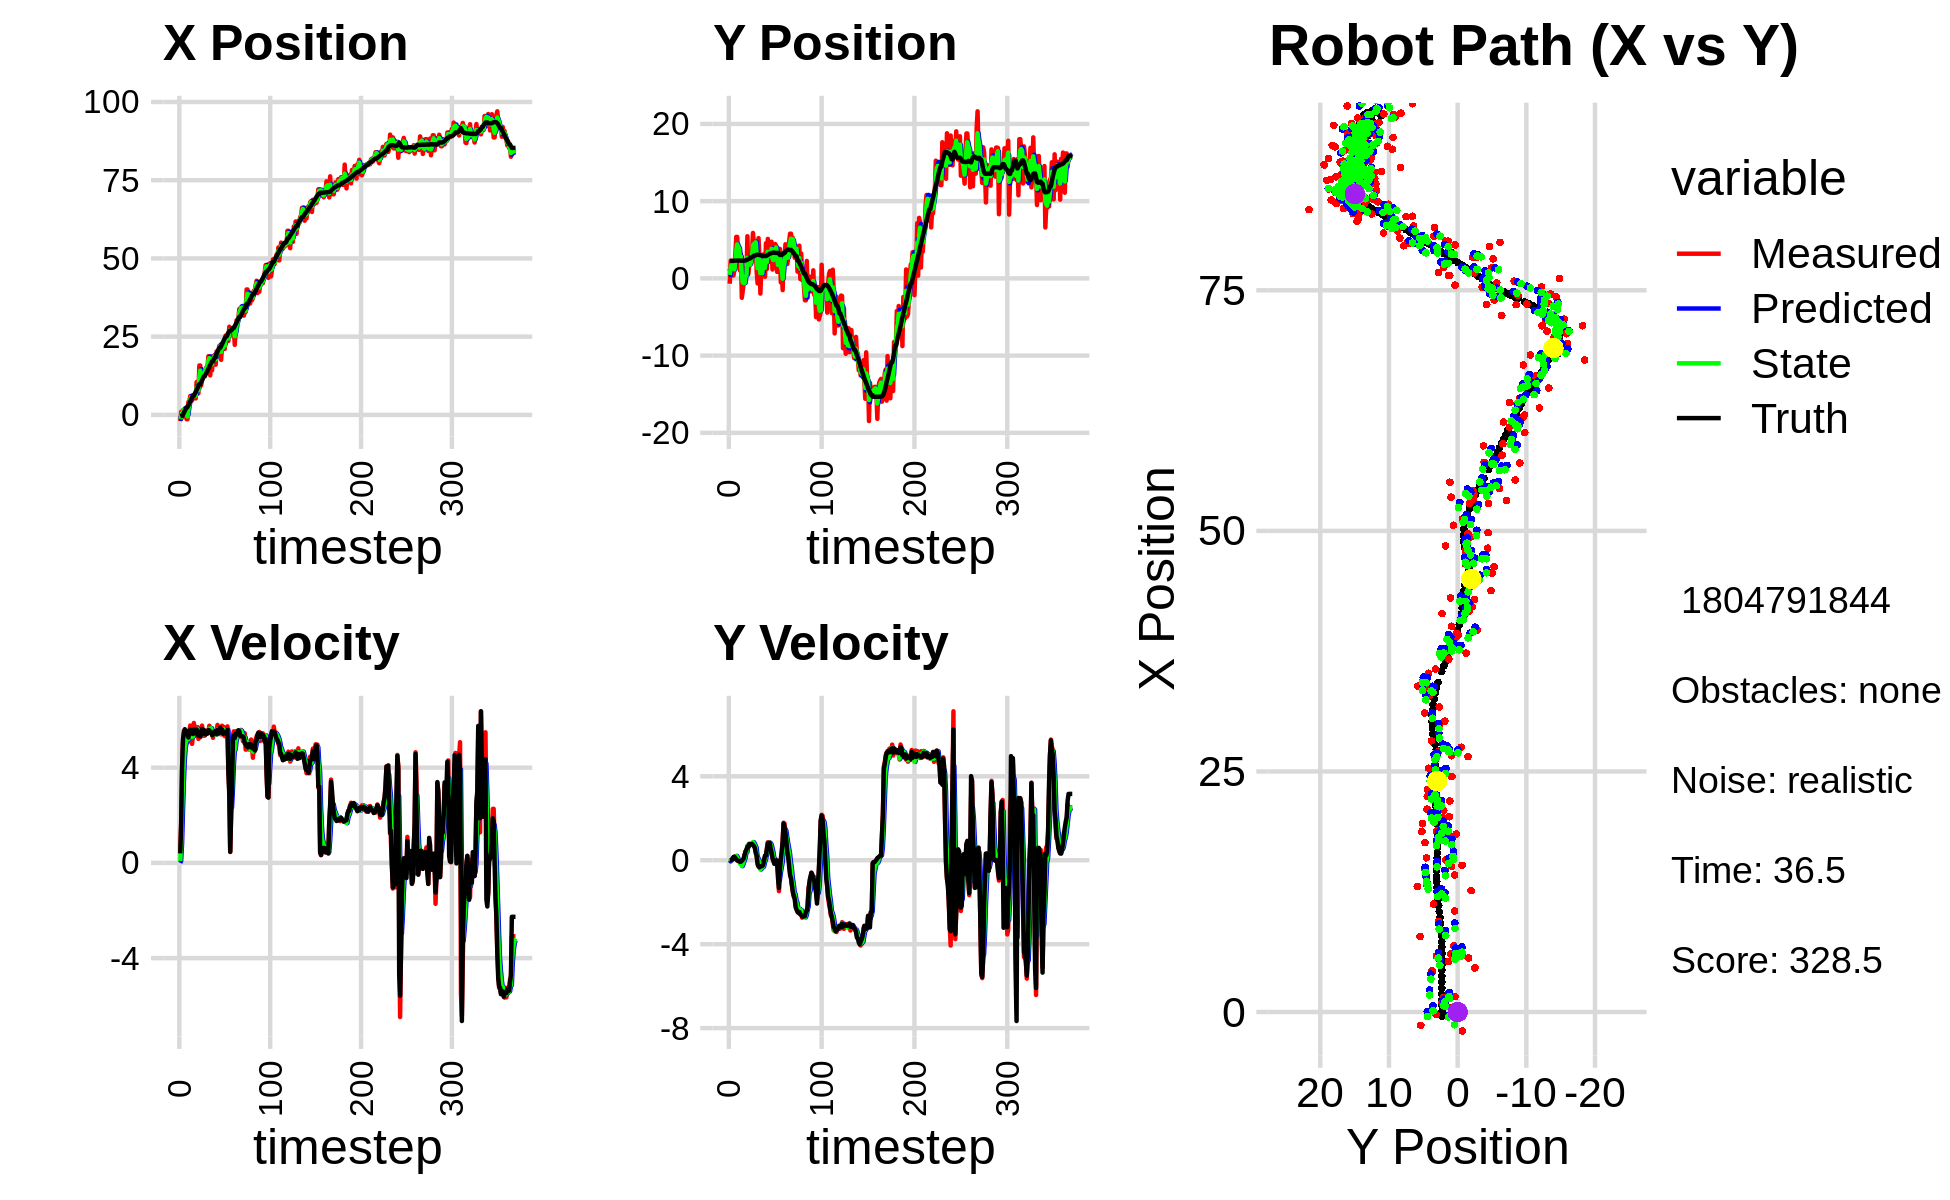

Data behind this chart, as committed beside it:
-1.025709688308608758e+00, 2.347658009246576860e+00, 0.000000000000000000e+00, -0.000000000000000000e+00, 0.000000000000000000e+00, 0.000000000000000000e+00, 0.000000000000000000e+00, 0.000000000000000000e+00, -3.182108937450773833e-01, 1.226844455170660986e+00, 0.000000000000000000e+00, 0.000000000000000000e+00, -4.211636781891407444e-01, 2.257816554051010005e+00, 0.000000000000000000e+00, 0.000000000000000000e+00, 0.000000000000000000e+00, 2.121717843692749739e-04
-1.964161395879056027e+00, -6.911296836667881749e-01, 3.970000145452426965e-01, -1.370938087917008863e-05, -3.182108937450773833e-01, 1.226844455170660986e+00, 0.000000000000000000e+00, 0.000000000000000000e+00, -1.326387560646714592e+00, 4.490670342953461125e-01, 8.228460005520316090e-02, -5.499115638389288213e-02, -4.211636781891407444e-01, 2.257816554051010005e+00, 4.000000000000000222e-01, 0.000000000000000000e+00, 4.000000059604644775e-01, 3.453244426054880023e-05
9.757205249293957605e-01, 2.282578054115016464e+00, 1.639999851764080807e+00, 6.627918355349335898e-04, -1.318159100641194348e+00, 4.435679186569568277e-01, 8.228460005520316090e-02, -5.499115638389288213e-02, -5.274846806121851195e-01, 1.341591376725678408e+00, 7.912506402720247412e-01, 1.580865361833149602e-02, -3.247090579475553906e-01, 2.257819588540161959e+00, 1.600000000000000089e+00, 0.000000000000000000e+00, 1.600000023841857910e+00, -4.041413776576519012e-04
9.757205249293957605e-01, 2.282578054115016464e+00, 3.960985403532564675e+00, 1.074062482729872502e-02, -4.483596165849826343e-01, 1.343172242087511625e+00, 7.912506402720247412e-01, 1.580865361833149602e-02, 5.742793637737895196e-01, 1.749737465916501034e+00, 2.152069474994319442e+00, 2.500883778940577590e-02, -3.247090579475553906e-01, 2.257819588540161959e+00, 4.000000000000000000e+00, 1.700000000000000122e-02, 4.000000000000000000e+00, -2.711597597226500511e-03
1.514690518751758308e+00, 2.096820506647488536e+00, 5.001153796948728747e+00, 9.199591893417352617e-02, 7.894863112732214416e-01, 1.752238349695441677e+00, 2.152069474994319442e+00, 2.500883778940577590e-02, 1.029591375256643904e+00, 1.915393615966936469e+00, 3.371608332340955805e+00, 7.516805793737416086e-02, 5.504024048543883219e-02, 2.258984375583641846e+00, 5.200000000000000178e+00, 6.500000000000000222e-02, 5.199999809265136719e+00, -1.839286461472511292e-02
1.602872014398189826e+00, 3.709943170714049554e-01, 5.547061448157413643e+00, 1.020378568679319309e-01, 1.366752208490739529e+00, 1.922910421760673838e+00, 3.371608332340955805e+00, 7.516805793737416086e-02, 1.609727607963253648e+00, 1.231678520634776230e+00, 4.305362248288941984e+00, 7.860877724999666694e-02, 6.628855466496869075e-01, 2.269600499002344840e+00, 5.456000000000000405e+00, 1.559999999999999998e-01, 5.459000110626220703e+00, -1.839286461472511292e-02
4.673697355786924912e-01, 1.071156827357302443e+00, 5.552538803737245843e+00, 1.653357971955618788e-01, 2.040263832792147625e+00, 1.239539398359776001e+00, 4.305362248288941984e+00, 7.860877724999666694e-02, 1.405418435389806486e+00, 1.162883762223122952e+00, 4.827082640672506919e+00, 1.246826632870103313e-01, 1.295797229158261121e+00, 2.288073626549560480e+00, 5.615999999999999659e+00, 1.700000000000000122e-01, 5.618000030517578125e+00, -2.976781688630580902e-02
-2.586945293953668568e-01, 3.144276867335769055e+00, 5.503524958334214290e+00, 1.274334845592063337e-01, 1.888126699457057134e+00, 1.175352028551823969e+00, 4.827082640672506919e+00, 1.246826632870103313e-01, 6.890319455908380242e-01, 2.066202226843973921e+00, 5.035220648577627856e+00, 1.289146114488573802e-01, 1.830201983344567962e+00, 2.301156948813976921e+00, 5.431000000000000050e+00, 1.079999999999999988e-01, 5.432000160217285156e+00, -2.315074764192104340e-02
-1.386240839972528338e+00, 5.372256781565825534e+00, 5.373617814835423445e+00, 6.409648266741636846e-02, 1.192554010448600987e+00, 2.079093687988859518e+00, 5.035220648577627856e+00, 1.289146114488573802e-01, 1.316439082197256027e-01, 3.584899136025437194e+00, 5.171356465187279206e+00, 2.082500243611536683e-01, 2.460363268675509030e+00, 2.309242988937144414e+00, 5.541999999999999815e+00, 4.800000000000000100e-02, 5.543000221252441406e+00, -1.192742865532636642e-02
-1.386240839972528338e+00, 5.372256781565825534e+00, 5.528975536685080350e+00, 1.638180115004014836e-02, 6.487795547384535011e-01, 3.605724138461552375e+00, 5.171356465187279206e+00, 2.082500243611536683e-01, -4.808347291254045919e-01, 4.405151216253926805e+00, 5.247909871873017273e+00, 1.299174521156692130e-01, 2.460363268675509030e+00, 2.309242988937144414e+00, 5.514000000000000234e+00, -5.000000000000000104e-03, 5.513999938964843750e+00, -2.962891245260834694e-03
4.148889660794187861e+00, 3.685210893621693184e+00, 5.092897889011410939e+00, -3.224021622925758029e-02, 4.395625806189717988e-02, 4.418142961465493457e+00, 5.247909871873017273e+00, 1.299174521156692130e-01, 1.775006358257138928e+00, 4.083142248841998168e+00, 5.194722766609278786e+00, 5.930115876986150059e-03, 3.094930529639113193e+00, 2.311379740325364640e+00, 5.267000000000000348e+00, -3.400000000000000244e-02, 5.267000198364257812e+00, 6.330342032015323639e-03
4.300168812380466221e+00, 3.727595771100527422e+00, 5.526878734688322581e+00, -3.660469738133979856e-02, 2.294478634918066806e+00, 4.083735260429696368e+00, 5.194722766609278786e+00, 5.930115876986150059e-03, 3.418247823007255715e+00, 3.919259296023550831e+00, 5.411802333136574994e+00, -1.111888773494358953e-02, 3.703679918947099470e+00, 2.307942237369274618e+00, 5.490000000000000213e+00, -2.999999999999999889e-02, 5.489999771118164062e+00, 6.622935645282268524e-03
6.032078743303142865e+00, 1.005474737702185761e+00, 5.770472364370239582e+00, -7.802970804561699947e-02, 3.959428056320913214e+00, 3.918147407250056613e+00, 5.411802333136574994e+00, -1.111888773494358953e-02, 4.852486868291991939e+00, 2.596713399885808737e+00, 5.570145183791446186e+00, -1.600185668115608195e-01, 4.336332201982853185e+00, 2.303594163801208072e+00, 5.594000000000000306e+00, -7.599999999999999811e-02, 5.594999790191650391e+00, 1.352141518145799637e-02
5.813426733160579118e+00, 3.103318351159346733e+00, 5.397506316452174602e+00, -7.298637190390576401e-02, 5.409501386671136558e+00, 2.580711543204652791e+00, 5.570145183791446186e+00, -1.600185668115608195e-01, 5.624058578876255154e+00, 2.823737788940029247e+00, 5.510746639618122167e+00, -1.252503380021267043e-01, 4.869542956616757401e+00, 2.296574371994680952e+00, 5.461000000000000298e+00, -7.099999999999999367e-02, 5.461999893188476562e+00, 1.352141518145799637e-02
4.585866689809892982e+00, -2.515714597310952705e+00, 4.998771872624595325e+00, -4.776494640131023761e-02, 6.175133242838067638e+00, 2.811212755139816721e+00, 5.510746639618122167e+00, -1.252503380021267043e-01, 5.476957949086498800e+00, 4.005837842388131342e-01, 5.288031826850501105e+00, -2.793021236933488360e-01, 5.495990633880668774e+00, 2.290382432825688763e+00, 5.429000000000000270e+00, -2.500000000000000139e-02, 5.428999900817871094e+00, 9.555045515298843384e-03
5.621708512429814064e+00, -1.603106012067501585e+00, 5.359987912178773684e+00, -1.144607233370288114e-02, 6.005761131771548911e+00, 3.726535718694782284e-01, 5.288031826850501105e+00, -2.793021236933488360e-01, 5.800609779999788884e+00, -5.257288026769110223e-01, 5.305328683547491764e+00, -1.676846892844755521e-01, 6.118524432138695346e+00, 2.289363394431322973e+00, 5.416999999999999815e+00, 2.500000000000000139e-02, 5.416999816894531250e+00, 2.135462826117873192e-03
5.836590707436672076e+00, -6.562735743480824224e-01, 5.877367442368217176e+00, 8.621711658369771158e-02, 6.331142648354537883e+00, -5.424972716053585442e-01, 5.305328683547491764e+00, -1.676846892844755521e-01, 6.114915335916641048e+00, -5.932339018082880555e-01, 5.542587597839307101e+00, -1.969562825620274626e-02, 6.118524432138695346e+00, 2.289363394431322973e+00, 5.602000000000000313e+00, 8.200000000000000344e-02, 5.602000236511230469e+00, -1.466829050332307816e-02
5.836590707436672076e+00, -6.562735743480824224e-01, 5.611955961031664053e+00, 2.605276076286008324e-01, 6.669174095700571847e+00, -5.952034646339083857e-01, 5.542587597839307101e+00, -1.969562825620274626e-02, 6.225721294264364047e+00, -6.119911657438691366e-01, 5.543809891982959925e+00, 9.407416639927361490e-02, 6.755082964946373281e+00, 2.298023729419361505e+00, 5.594999999999999751e+00, 2.590000000000000080e-01, 5.600999832153320312e+00, -4.639036580920219421e-02
5.260472655409319742e+00, 1.348526342507432751e+00, 5.577967188052658010e+00, 4.232215880244696304e-01, 6.780102283462659862e+00, -6.025837491039417460e-01, 5.543809891982959925e+00, 9.407416639927361490e-02, 6.097008844834618913e+00, 2.785896330639295870e-01, 5.547085477920099095e+00, 3.655034981813214956e-01, 7.291168093780543202e+00, 2.319908245199606256e+00, 5.440000000000000391e+00, 4.139999999999999791e-01, 5.455999851226806641e+00, -7.572870701551437378e-02
1.049842488741648161e+01, 4.296797805595682918e-01, 5.378540587930241479e+00, 4.080903332944474937e-01, 6.651717392626628644e+00, 3.151399828820617421e-01, 5.547085477920099095e+00, 3.655034981813214956e-01, 8.688040315668439817e+00, 3.697487798089528765e-01, 5.602510363936234583e+00, 3.825769862543591526e-01, 7.919000506175723153e+00, 2.363038329806945725e+00, 5.604000000000000092e+00, 5.120000000000000107e-01, 5.626999855041503906e+00, -7.572870701551437378e-02
7.850116431802893757e+00, 5.457606180888643799e+00, 5.703877246735199691e+00, 6.062021563569355287e-01, 9.248291352062063098e+00, 4.080064784343888085e-01, 5.602510363936234583e+00, 3.825769862543591526e-01, 8.613885775489322327e+00, 2.685756693098593217e+00, 5.633354116378441745e+00, 7.083151212445086831e-01, 8.561633944624679415e+00, 2.426360949510335097e+00, 5.528999999999999915e+00, 6.440000000000000169e-01, 5.565999984741210938e+00, -1.058815047144889832e-01
6.873730063469372986e+00, 5.466169114598015133e-01, 5.209019041466593336e+00, 6.217995372080171723e-01, 9.177221187127166502e+00, 2.756588205223044152e+00, 5.633354116378441745e+00, 7.083151212445086831e-01, 7.951050631124377155e+00, 1.733144780804553253e+00, 5.377828312802162891e+00, 6.769755491563973493e-01, 9.189632296405891410e+00, 2.500591276630345750e+00, 5.344999999999999751e+00, 6.400000000000000133e-01, 5.382999897003173828e+00, -1.188076213002204895e-01
1.579506719158479555e+01, 1.724774196241319002e+00, 5.547817645616200721e+00, 7.844298624682377596e-01, 8.488833462404594243e+00, 1.800842335720193033e+00, 5.377828312802162891e+00, 6.769755491563973493e-01, 1.184060116079625047e+01, 1.766258788016429992e+00, 5.519070500495466547e+00, 7.386231333775956642e-01, 9.807819247565218390e+00, 2.584107473120090592e+00, 5.429999999999999716e+00, 7.700000000000000178e-01, 5.485000133514404297e+00, -1.404631882905960083e-01
1.579506719158479555e+01, 1.724774196241319002e+00, 5.272782522331702637e+00, 7.439001551734438777e-01, 1.239250821084579712e+01, 1.840121101354189603e+00, 5.519070500495466547e+00, 7.386231333775956642e-01, 1.416513667060904957e+01, 1.787107210159517345e+00, 5.519791362679313806e+00, 7.409554002787738236e-01, 9.807819247565218390e+00, 2.584107473120090592e+00, 5.317000000000000171e+00, 7.459999999999999964e-01, 5.368999958038330078e+00, -1.401579976081848145e-01
9.407262205982078740e+00, 2.808719858072515230e+00, 5.363392734526278183e+00, 7.530426129559482096e-01, 1.471711580687698095e+01, 1.861202750187394672e+00, 5.519791362679313806e+00, 7.409554002787738236e-01, 1.226147670096531783e+01, 2.288031824707949635e+00, 5.397818891899896165e+00, 7.841728792888666977e-01, 1.042235362531751086e+01, 2.671191020233077751e+00, 5.475999999999999979e+00, 7.710000000000000187e-01, 5.530000209808349609e+00, -1.394923031330108643e-01
1.121571007352200766e+01, 3.529615952223258635e+00, 5.768419921301345177e+00, 8.099101119708665975e-01, 1.280125859015530665e+01, 2.366449112636836105e+00, 5.397818891899896165e+00, 7.841728792888666977e-01, 1.198746964032686613e+01, 2.905071442170112483e+00, 5.508202985939264273e+00, 7.926322036620497835e-01, 1.104835498372333191e+01, 2.759156837626376202e+00, 5.626999999999999780e+00, 7.800000000000000266e-01, 5.679999828338623047e+00, -1.367752999067306519e-01
1.304178225981862305e+01, 5.881678417010970605e+00, 5.335699394247063410e+00, 7.343770550611065095e-01, 1.253828993892079247e+01, 2.984334662536317406e+00, 5.508202985939264273e+00, 7.926322036620497835e-01, 1.277045333749665268e+01, 4.289272056497836161e+00, 5.441265365808757082e+00, 8.675770149456172309e-01, 1.168855655221313228e+01, 2.847487284153479958e+00, 5.424999999999999822e+00, 7.329999999999999849e-01, 5.473999977111816406e+00, -1.367752999067306519e-01
1.329901075362951879e+01, 4.531786813190163521e+00, 5.489805257690964169e+00, 7.213939409883339815e-01, 1.331457987407752874e+01, 4.376029757992397684e+00, 5.441265365808757082e+00, 8.675770149456172309e-01, 1.330787114428333950e+01, 4.440879894976371034e+00, 5.461530812138255975e+00, 8.081123281503679312e-01, 1.231786525291203205e+01, 2.930452957021732363e+00, 5.586999999999999744e+00, 6.730000000000000426e-01, 5.626999855041503906e+00, -1.164763495326042175e-01
1.329901075362951879e+01, 4.531786813190163521e+00, 5.344539976035093787e+00, 6.253430227917247120e-01, 1.385402422549716484e+01, 4.521691127791408249e+00, 5.461530812138255975e+00, 8.081123281503679312e-01, 1.359265217397879333e+01, 4.527464615023967021e+00, 5.405296946079841902e+00, 6.987257165043003759e-01, 1.231786525291203205e+01, 2.930452957021732363e+00, 5.424000000000000377e+00, 5.919999999999999707e-01, 5.455999851226806641e+00, -1.164763495326042175e-01
1.484028244030214339e+01, 4.793848885986557562e+00, 5.460981195962498091e+00, 4.439891671864030775e-01, 1.413318186858677805e+01, 4.597337186674397280e+00, 5.405296946079841902e+00, 6.987257165043003759e-01, 1.449851174737140447e+01, 4.675449306860474330e+00, 5.449257942959807366e+00, 5.952062904195891679e-01, 1.295046222203080255e+01, 3.002968444501952217e+00, 5.395999999999999908e+00, 3.469999999999999751e-01, 5.407000064849853516e+00, -8.112365752458572388e-02
1.514969730347179144e+01, 8.840130708960619588e-01, 5.551348961516562319e+00, 1.715797358486809976e-01, 1.504343754166738556e+01, 4.734969935902433313e+00, 5.449257942959807366e+00, 5.952062904195891679e-01, 1.509486969223504360e+01, 3.005857436344592237e+00, 5.493755801282175000e+00, 1.948554984587584915e-01, 1.357211101101829875e+01, 3.050640954913914626e+00, 5.477000000000000313e+00, 2.179999999999999993e-01, 5.480999946594238281e+00, -3.089791908860206604e-02
1.524804878240764694e+01, -6.512000417704648658e-01, 5.483402845798372560e+00, -8.094127518592748871e-02, 1.564424527236326057e+01, 3.025342986190468153e+00, 5.493755801282175000e+00, 1.948554984587584915e-01, 1.544101106040823623e+01, 1.309948119214072504e+00, 5.478312049648812021e+00, 8.896138032479421198e-02, 1.409492099291146694e+01, 3.066759123481336058e+00, 5.429999999999999716e+00, -1.950000000000000067e-01, 5.434000015258789062e+00, 1.476006768643856049e-02
1.875557887555811476e+01, 5.213195814307297837e+00, 5.518420438012356932e+00, -2.893304724492551938e-01, 1.598884226537311726e+01, 1.318844257246551965e+00, 5.478312049648812021e+00, 8.896138032479421198e-02, 1.729783074374379837e+01, 3.073428964446920375e+00, 5.533785151699125215e+00, 9.356879132260839671e-03, 1.471952045001545351e+01, 3.055933489614594656e+00, 5.581000000000000405e+00, -2.909999999999999809e-01, 5.589000225067138672e+00, 5.238198116421699524e-02
1.839289605603805100e+01, 2.560378834227900580e+00, 5.760492575750847166e+00, -3.480879601734579998e-01, 1.785120925891371257e+01, 3.074364652360146444e+00, 5.533785151699125215e+00, 9.356879132260839671e-03, 1.813341355204578775e+01, 2.817749853281280803e+00, 5.645137698329556031e+00, -1.347820836443223702e-01, 1.536072528405540538e+01, 3.021839156123371950e+00, 5.565000000000000391e+00, -3.370000000000000218e-01, 5.576000213623046875e+00, 6.035338342189788818e-02
1.262045085436345104e+01, -1.969881043431333190e+00, 5.626736726406243783e+00, -3.400055262240379017e-01, 1.869792732187874407e+01, 2.804271644916848771e+00, 5.645137698329556031e+00, -1.347820836443223702e-01, 1.581145377251661799e+01, 6.600954744791431850e-01, 5.548657450179518946e+00, -4.386008835469020206e-01, 1.599721705909515812e+01, 2.984759344685494309e+00, 5.487000000000000099e+00, -2.839999999999999747e-01, 5.494999885559082031e+00, 6.035338342189788818e-02
1.836206257320262836e+01, 1.181779935572739637e+00, 5.674889909247372799e+00, -2.841660406023069352e-01, 1.636631951753457059e+01, 6.162353861244529440e-01, 5.548657450179518946e+00, -4.386008835469020206e-01, 1.738419195369744230e+01, 8.863429040697174965e-01, 5.655432068411891500e+00, -3.767915692516921600e-01, 1.652262675803615366e+01, 2.958191706325989934e+00, 5.490999999999999659e+00, -2.859999999999999765e-01, 5.499000072479248047e+00, 5.003249272704124451e-02
1.422664606548264210e+01, 4.346302293398831007e-01, 5.520024137593456004e+00, -2.968436807079876671e-01, 1.794973516053862994e+01, 8.486637471445482861e-01, 5.655432068411891500e+00, -3.767915692516921600e-01, 1.617288263147395000e+01, 6.617642252569803096e-01, 5.541591191791495064e+00, -3.444775927726712594e-01, 1.714842975162914840e+01, 2.924567057406444626e+00, 5.368999999999999773e+00, -2.810000000000000275e-01, 5.375999927520751953e+00, 5.372404679656028748e-02
1.879883503894853192e+01, 3.093524679116890663e+00, 5.254381440116278945e+00, -2.430598477711785610e-01, 1.672704175065310039e+01, 6.273164659797131337e-01, 5.541591191791495064e+00, -3.444775927726712594e-01, 1.776997496655649300e+01, 1.775248704731273275e+00, 5.473113443381101284e+00, -3.068573307580763077e-01, 1.714842975162914840e+01, 2.924567057406444626e+00, 5.384000000000000341e+00, -2.210000000000000020e-01, 5.388999938964843750e+00, 4.622555524110794067e-02
1.879883503894853192e+01, 3.093524679116890663e+00, 5.434834596616258118e+00, -4.239440336423714456e-02, 1.831728631089460180e+01, 1.744562971655465589e+00, 5.473113443381101284e+00, -3.068573307580763077e-01, 1.854698105553897136e+01, 2.347664747400718177e+00, 5.464511284227828725e+00, -9.732033419232272164e-02, 1.776574313658058202e+01, 2.898472620779177777e+00, 5.479000000000000092e+00, -2.000000000000000042e-03, 5.479000091552734375e+00, 7.800337392836809158e-03
1.849242236447966192e+01, 2.087258831329401598e-01, 5.410699249385277021e+00, 1.890238197991860880e-01, 1.909343218396175246e+01, 2.337932713981485833e+00, 5.464511284227828725e+00, -9.732033419232272164e-02, 1.878841566956774400e+01, 1.366945294757411222e+00, 5.426283146112316658e+00, 2.194950519401424327e-02, 1.839306247234974379e+01, 2.896010591564237124e+00, 5.525000000000000355e+00, 2.240000000000000047e-01, 5.530000209808349609e+00, -3.492099046707153320e-02
1.602693068973477253e+01, 4.548141552861123316e+00, 5.456671208109618476e+00, 1.906298590265027293e-01, 1.933104398417897585e+01, 1.369140245276812662e+00, 5.426283146112316658e+00, 2.194950519401424327e-02, 1.774655825392316189e+01, 2.795024361685896519e+00, 5.385446507997768251e+00, 2.429563477688984618e-01, 1.839306247234974379e+01, 2.896010591564237124e+00, 5.525000000000000355e+00, 2.240000000000000047e-01, 5.389999866485595703e+00, -3.492099046707153320e-02
2.029338812844256879e+01, 1.206123068223407424e+00, 5.489177502690328225e+00, 5.729676548036281014e-01, 1.828510290472294031e+01, 2.819319996462786193e+00, 5.385446507997768251e+00, 2.429563477688984618e-01, 1.929980339603626760e+01, 2.089843357646514743e+00, 5.479853936186009911e+00, 3.792511555797516420e-01, 1.953941333266806879e+01, 2.954390480053751933e+00, 5.415000000000000036e+00, 5.170000000000000151e-01, 5.439000129699707031e+00, -1.040046960115432739e-01
1.956984204041784636e+01, 5.111600889748463494e+00, 5.795004787003740887e+00, 8.567853841938001258e-01, 1.984778878965486726e+01, 2.127768473204489919e+00, 5.479853936186009911e+00, 3.792511555797516420e-01, 1.971944372716699689e+01, 3.461780036969785534e+00, 5.608574570869052422e+00, 7.777823785994784078e-01, 2.016836535919037843e+01, 3.023870243881864983e+00, 5.591000000000000192e+00, 8.100000000000000533e-01, 5.649000167846679688e+00, -1.467855721712112427e-01
2.018798273845944280e+01, 2.124883486912060082e+00, 5.636725525639795897e+00, 8.333839612887233850e-01, 2.028030118425390071e+01, 3.539558274829733175e+00, 5.608574570869052422e+00, 7.777823785994784078e-01, 2.023453840416564375e+01, 2.886801463310833427e+00, 5.618281377672002641e+00, 8.021723811303799190e-01, 2.080349719529169761e+01, 3.117990626407614041e+00, 5.459999999999999964e+00, 8.299999999999999600e-01, 5.522999763488769531e+00, -1.467855721712112427e-01
2.206721019736816558e+01, 2.959110452589336582e+00, 5.413575867964650179e+00, 8.506447735901240259e-01, 2.079636654193284429e+01, 2.967018701423871363e+00, 5.618281377672002641e+00, 8.021723811303799190e-01, 2.140553360254852322e+01, 2.962845264519213373e+00, 5.553370381447884085e+00, 8.309071886372869642e-01, 2.142991149406579865e+01, 3.214163913957145624e+00, 5.451999999999999957e+00, 8.259999999999999565e-01, 5.513999938964843750e+00, -1.558573842048645020e-01
2.206721019736816558e+01, 2.959110452589336582e+00, 5.634519151073273058e+00, 6.766247859997863712e-01, 2.196087064069331163e+01, 3.045935983382942247e+00, 5.553370381447884085e+00, 8.309071886372869642e-01, 2.201610569684659779e+01, 2.996975456626592926e+00, 5.590467534070164390e+00, 7.681844266864631399e-01, 2.142991149406579865e+01, 3.214163913957145624e+00, 5.679999999999999716e+00, 5.679999999999999494e-01, 5.708000183105468750e+00, -1.195133402943611145e-01
1.760025155536541419e+01, 4.746049716385596362e+00, 5.399559623467024672e+00, 3.812165119275521818e-01, 2.257515245025361494e+01, 3.073793899295239385e+00, 5.590467534070164390e+00, 7.681844266864631399e-01, 2.016815442975375916e+01, 3.829588766482416418e+00, 5.422715583298707287e+00, 5.993398226988198019e-01, 2.196945083149417854e+01, 3.278342201370275877e+00, 5.474000000000000199e+00, 3.870000000000000107e-01, 5.487999916076660156e+00, -7.048445194959640503e-02
2.193595397504225630e+01, 1.147740913895724191e+00, 5.762703534358641022e+00, 1.222426745336844395e-01, 2.071042598808362811e+01, 3.889522748752298309e+00, 5.422715583298707287e+00, 5.993398226988198019e-01, 2.133197048971765497e+01, 2.590769965671781083e+00, 5.596588015939287786e+00, 4.079556725438020504e-01, 2.260269916045481153e+01, 3.320376231083947971e+00, 5.605000000000000426e+00, 1.199999999999999956e-01, 5.606999874114990234e+00, -2.120954915881156921e-02
2.096058452100416503e+01, 2.026383116274125928e+00, 5.392941433901631498e+00, -2.516045116337721835e-02, 2.189162929131158464e+01, 2.631565532926161133e+00, 5.596588015939287786e+00, 4.079556725438020504e-01, 2.143729501670277671e+01, 2.365896225806536801e+00, 5.493769716383564372e+00, 1.260783109094747445e-01, 2.324336230784723867e+01, 3.334047510531558345e+00, 5.419999999999999929e+00, -2.500000000000000139e-02, 5.420000076293945312e+00, 4.665407352149486542e-03
2.312046289440968394e+01, 4.376200034502846670e+00, 5.708937979617176417e+00, -2.663471446731223435e-02, 2.198667198834113279e+01, 2.378504056897484453e+00, 5.493769716383564372e+00, 1.260783109094747445e-01, 2.255839430310108185e+01, 3.296445611564303935e+00, 5.611996242542604207e+00, 6.170548555875179919e-02, 2.386925971537834457e+01, 3.327663376266060347e+00, 5.512999999999999901e+00, -1.710000000000000131e-01, 5.514999866485595703e+00, 4.665407352149486542e-03
2.108524978205108980e+01, 4.451781704400914030e+00, 5.325360624331323400e+00, -8.253784788956196328e-02, 2.311959392735534280e+01, 3.302616160120179334e+00, 5.611996242542604207e+00, 6.170548555875179919e-02, 2.212794205724436480e+01, 3.820326942121250458e+00, 5.453760235841589754e+00, 1.848721501225247116e-02, 2.450072848807300829e+01, 3.304632618117831377e+00, 5.483999999999999986e+00, -1.700000000000000122e-01, 5.486999988555908203e+00, 1.549777481704950333e-02
2.532768610149546618e+01, 4.221611931428959075e+00, 5.356356562132672749e+00, -8.301825441597694699e-02, 2.267331808082852262e+01, 3.822175663622475739e+00, 5.453760235841589754e+00, 1.848721501225247116e-02, 2.399620578238152646e+01, 4.001644179450003946e+00, 5.474205524076080742e+00, -2.333701470210217815e-02, 2.502202212857831398e+01, 3.299648597147085471e+00, 5.423000000000000043e+00, -2.000000000000000042e-03, 5.422999858856201172e+00, 1.549777481704950333e-02
2.447111475483414367e+01, 8.452722564438441832e-01, 5.563836322634582388e+00, -4.269447540888243048e-02, 2.454362633478913480e+01, 3.999310477979793887e+00, 5.474205524076080742e+00, -2.333701470210217815e-02, 2.451005429107198452e+01, 2.584425910098422818e+00, 5.510846885478646762e+00, -1.529217686431701140e-01, 2.502202212857831398e+01, 3.299648597147085471e+00, 5.432999999999999829e+00, -8.599999999999999312e-02, 5.434000015258789062e+00, 7.673417218029499054e-03
2.447111475483414367e+01, 8.452722564438441832e-01, 5.734308685738953137e+00, -6.037031730412213415e-01, 2.506113897961984804e+01, 2.569133733234105765e+00, 5.510846885478646762e+00, -1.529217686431701140e-01, 2.477195493348846256e+01, 1.743129756898780247e+00, 5.592228081671159146e+00, -3.355137281259776283e-01, 2.564529502365706293e+01, 3.289959147190256061e+00, 5.592999999999999972e+00, -8.629999999999999893e-01, 5.658999919891357422e+00, 1.048927605152130127e-01
2.361459314797187403e+01, 3.181156850222339738e+00, 3.808278472843135809e+00, -1.472380918281287254e+00, 2.533117774165557989e+01, 1.709578384086182457e+00, 5.592228081671159146e+00, -3.355137281259776283e-01, 2.446332287592749566e+01, 2.386494958887481310e+00, 4.804361548483364608e+00, -9.598616842444316344e-01, 2.628265750413904911e+01, 3.195732846111810410e+00, 3.838000000000000078e+00, -1.322999999999999954e+00, 4.059000015258789062e+00, 3.689244985580444336e-01
2.818292510537187923e+01, 3.816686167585522593e+00, 3.031014772049815509e+00, -1.345546934022249785e-01, 2.494375903077583345e+01, 2.290508790463038125e+00, 4.804361548483364608e+00, -9.598616842444316344e-01, 2.651755054554616464e+01, 3.046811174585325244e+00, 4.124656020576152216e+00, -6.237138688508707673e-01, 2.673857677015176648e+01, 3.038749828441263734e+00, 2.823999999999999844e+00, -4.480000000000000093e-01, 2.858999967575073242e+00, 4.436349496245384216e-02
2.751569813517480867e+01, -5.186574920339668271e-01, 4.571093996654280733e-01, 5.148790551760923373e-02, 2.693001614760378004e+01, 2.984439787700237989e+00, 4.124656020576152216e+00, -6.237138688508707673e-01, 2.714658839743885821e+01, 1.402901249318202259e+00, 2.581380152872006839e+00, -3.511585840701271222e-01, 2.692005527002518406e+01, 3.025557233510768551e+00, 4.689999999999999725e-01, 4.700000000000000011e-02, 4.709999859333038330e-01, -1.121652722358703613e-01
2.664105764001040555e+01, 8.961740870337384646e-01, 2.037117892431340227e+00, 2.294569607417960566e-01, 2.740472641272605969e+01, 1.367785390911189447e+00, 2.581380152872006839e+00, -3.511585840701271222e-01, 2.701308209867189447e+01, 1.182867621234835909e+00, 2.332835706145170551e+00, -1.132184098757552382e-01, 2.697961127758365762e+01, 3.033161057721982523e+00, 2.027000000000000135e+00, 4.259999999999999898e-01, 2.071000099182128906e+00, -1.121652722358703613e-01
2.654470539087655112e+01, -1.517478451670421391e+00, 4.173750907471402982e+00, 9.788635755919958825e-01, 2.724636566928641201e+01, 1.171545780247260415e+00, 2.332835706145170551e+00, -1.132184098757552382e-01, 2.693906817117589725e+01, -5.119855579378773669e-02, 3.099772713084257170e+00, 4.385398179836612620e-01, 2.726270759096223983e+01, 3.105262294083103836e+00, 3.150999999999999801e+00, 8.800000000000000044e-01, 3.270999908447265625e+00, -2.303650975227355957e-01
2.709419578300832043e+01, 2.810274555620616344e+00, 5.383622052355314658e+00, 1.788726081873920126e+00, 2.724904544248432359e+01, -7.344573995421606327e-03, 3.099772713084257170e+00, 4.385398179836612620e-01, 2.722152762971852979e+01, 1.379755582979627526e+00, 4.066631927170684335e+00, 9.894342032897114336e-01, 2.779883563522282230e+01, 3.282431794693723592e+00, 5.192000000000000171e+00, 1.752999999999999892e+00, 5.480000019073486328e+00, -3.207781910896301270e-01
2.709419578300832043e+01, 2.810274555620616344e+00, 5.527261326404794950e+00, 1.747738662824939837e+00, 2.762819082243559876e+01, 1.478699003308598714e+00, 4.066631927170684335e+00, 9.894342032897114336e-01, 2.739539887966518350e+01, 2.064222614085668539e+00, 4.675553716683605643e+00, 1.491500316195019993e+00, 2.779883563522282230e+01, 3.282431794693723592e+00, 5.347999999999999865e+00, 1.570000000000000062e+00, 5.573999881744384766e+00, -3.062551915645599365e-01
... 310 more rows
